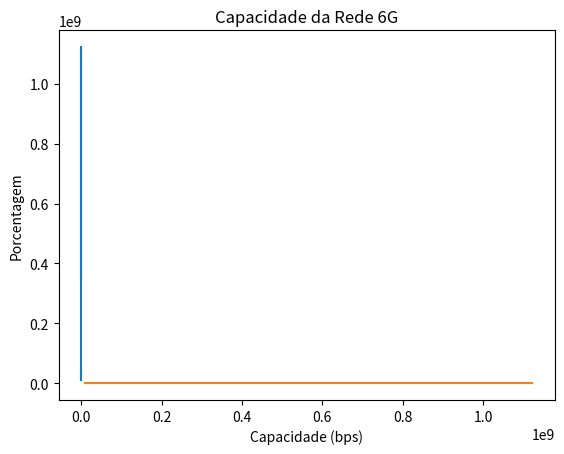

This chart was generated by the following Python code:
import numpy as np
import matplotlib.pyplot as plt

# Função que gera as coordenadas dos APs
def distribuir_APs(M):
    if M not in [1, 4, 9, 16, 25, 36, 49, 64, 100]:
        return None

    tamanho_quadrado = 1000
    lado_quadrado = int(np.sqrt(M))

    tamanho_celula = tamanho_quadrado // lado_quadrado

    # Criar coordenadas usando meshgrid
    x, y = np.meshgrid(np.arange(0.5 * tamanho_celula, tamanho_quadrado, tamanho_celula),
                      np.arange(0.5 * tamanho_celula, tamanho_quadrado, tamanho_celula))

    coordenadas_APs = np.column_stack((x.ravel(), y.ravel()))

    return coordenadas_APs


# Função que gera a distância entre a UE e a AP
def dAPUE(x_coord, y_coord, M):
  dAPUE = np.linalg.norm(np.array([x_coord, y_coord]) - M)
  return dAPUE

#Função que define o shadowing e muda ele a cada 10 passos
def find_shadowing(passos):
    shadowing = []

    valor_atual = np.random.lognormal(0, 2)  # Inicializa o shadowing com sigma = 2 [LINEAR]
    for i in range(passos):
        if (i) % 10 == 0 and i != 0:  # Atualiza o shadowing a cada 10 passos, exceto no passo 0
            valor_atual = np.random.lognormal(0, 2)
        shadowing.append(valor_atual)  # Adiciona o valor atual à lista
    return shadowing

# Função que calcula o path gain
def path_gain(dist, shadowing):
    k = 1e-4
    n = 4
    path_gain_result = shadowing * (k / ((dist) ** n)) #Obtem o path_gain local de cada AP

    return path_gain_result # [LINEAR]

# Função que calcula a potência recebida
def pot_rec(pot_trans, dist, d_0, shadowing):
    k = 1e-4
    n = 4
    if dist >= d_0:
        pot_rec_result = shadowing * (pot_trans * (k / ((dist) ** n))) #Obtem a potência recebida de cada AP

    return pot_rec_result # [LINEAR]


def calculate_snr(B_t, p_t, d_0, K_0, M, N, passos, shadowing):

    #UE irá se mover metro por metro e irá iniciar do ponto (0, 500) e irá até (1000, 500)
    x_coord = np.zeros(passos)
    y_coord = np.zeros(passos)
    for i in range (passos):
        x_coord[i] = (i+1)
        y_coord[i] = 500 

    #Definindo váriaveis locais
    ap_coord = distribuir_APs(M)
    p_n = K_0*(B_t/N)
    distancia = np.zeros(M)
    path_g = np.zeros(M)
    power_rec = np.zeros(passos)
    SNR = np.zeros(passos)

    #Fazendo o Handover
    for i in range(passos):
        for j in range(M):
            distancia[j] = dAPUE(x_coord[i], y_coord[i], ap_coord[j])
            path_g[j] = path_gain(distancia[j], shadowing[i])
        j_ = np.argmax(path_g)
        power_rec[i] = pot_rec(p_t, distancia[j_], d_0, shadowing[i])
        SNR[i] = power_rec[i]/p_n
    return SNR

def calculate_capacity(B_t, p_t, d_0, K, M, N, passos, shadowing):
    SNR = calculate_snr(B_t, p_t, d_0, K, M, N, passos, shadowing)
    B_c = B_t/N
    Capacity = B_c * np.log2(1 + SNR)
    return Capacity

B_t, p_t, d_0, K_0 = 100e6, 1e3, 1, 1e-17 # Em MHz, mW, metros, mW/Hz respectivamente
M, K, N = 100, 1, 1
passos = 1000
shadow = find_shadowing(passos)
SNR = calculate_snr(B_t, p_t, d_0, K_0, M, N, passos, shadow)
Capacity = calculate_capacity(B_t, p_t, d_0, K_0, M, N, passos, shadow)
passos_array = np.arange(passos)
cap = np.sort(Capacity)

# Plota o número de passos no eixo x e a capacidade no eixo y
plt.plot(passos_array, Capacity)
plt.xlabel('Passos')
plt.ylabel('Capacidade (bps)')
plt.title('Capacidade da Rede 6G')
plt.grid()
plt.show()

cap = np.sort(Capacity)

# Plota o número de passos no eixo x e a capacidade no eixo y
plt.plot(cap, np.arange(0, len(Capacity)) / len(Capacity))
plt.xlabel('Capacidade (bps)')
plt.ylabel('Porcentagem')
plt.title('Capacidade da Rede 6G')
plt.grid()
plt.show()
